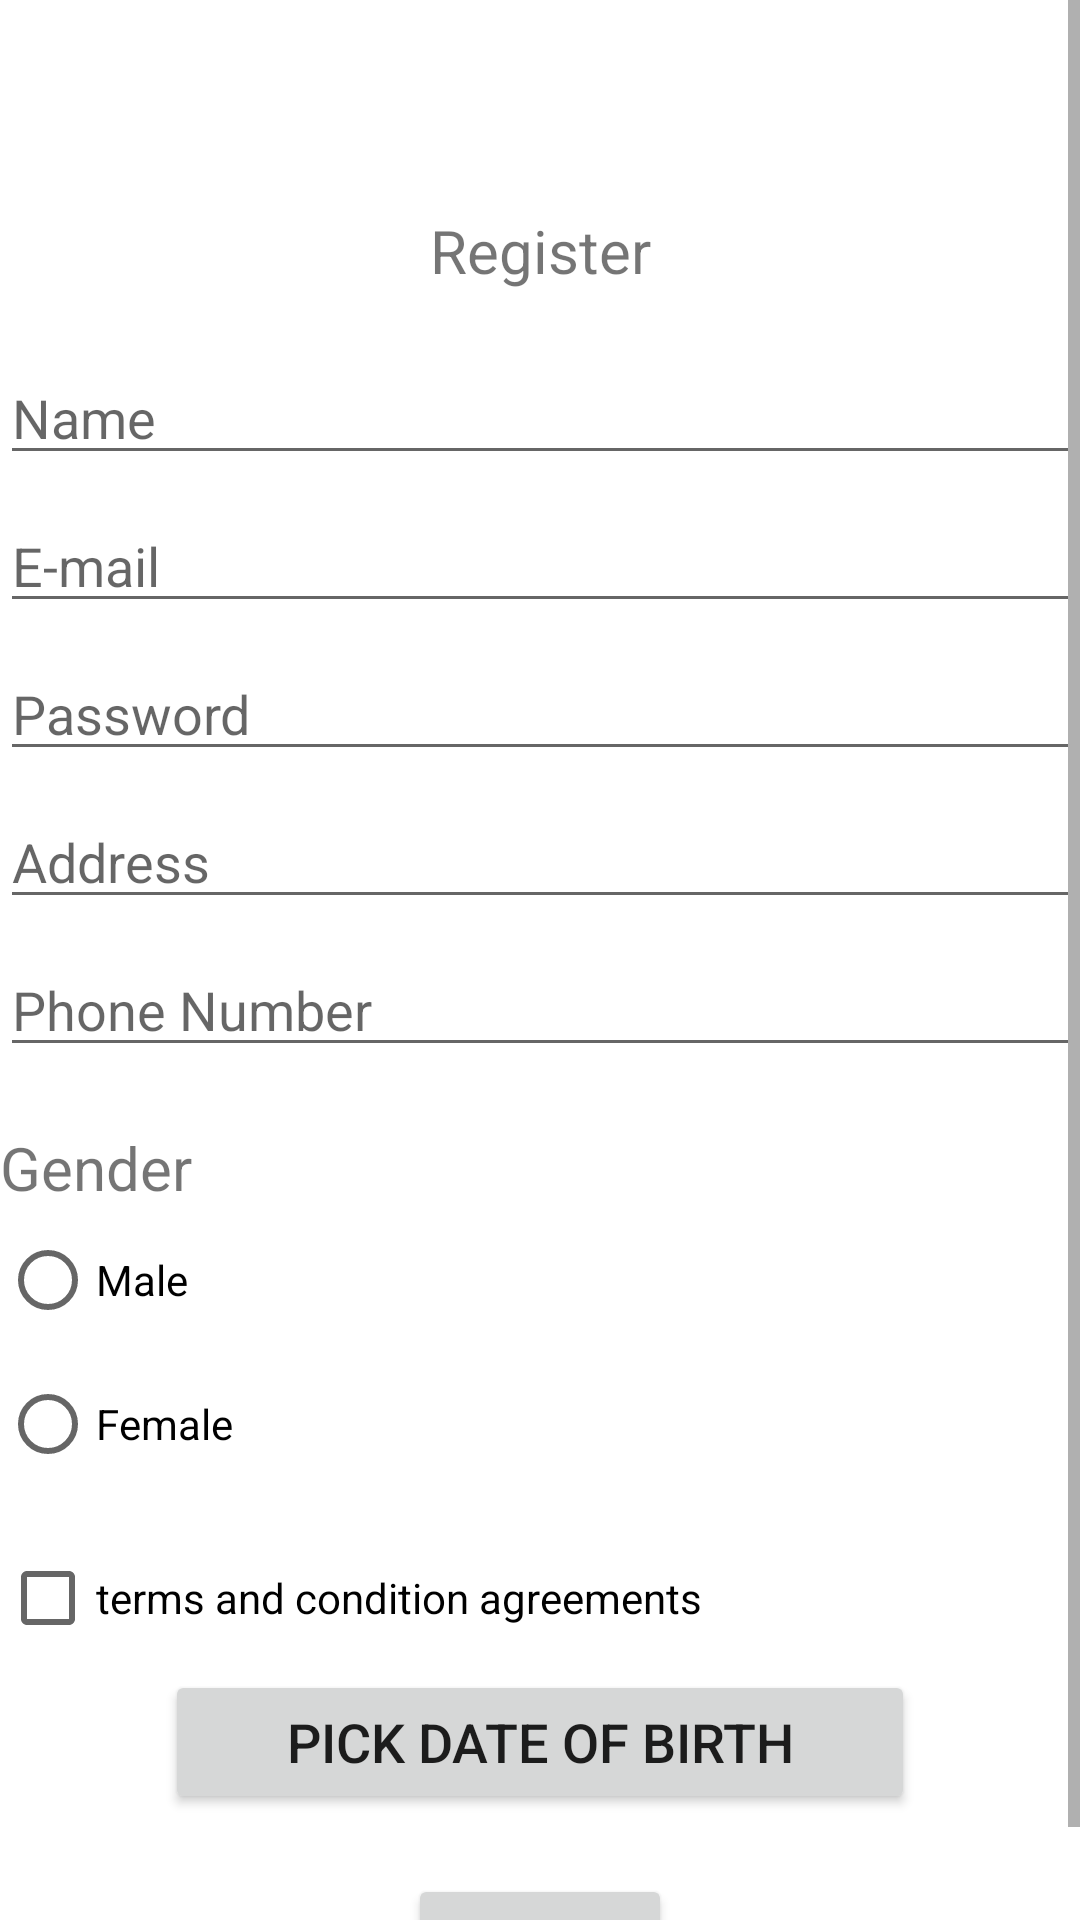

This screen was rendered from an Android layout file. Write that file and the resources it references.
<!-- AndroidManifest.xml: application theme Theme.ChainProjectPhotos -->
<!-- res/layout/activity_main_register.xml -->
<?xml version="1.0" encoding="utf-8"?>
<ScrollView xmlns:android="http://schemas.android.com/apk/res/android"
    xmlns:app="http://schemas.android.com/apk/res-auto"
    xmlns:tools="http://schemas.android.com/tools"
    android:layout_width="match_parent"
    android:layout_height="match_parent"
    android:orientation="vertical"
    tools:context=".MainActivityRegister">
    <LinearLayout
        android:layout_width="match_parent"
        android:layout_height="wrap_content"
        android:orientation="vertical">

        <TextView
            android:layout_marginTop="70dp"
            android:textSize="20sp"
            android:text="Register"
            android:textAlignment="center"
            android:layout_width="match_parent"
            android:layout_height="wrap_content"/>

        <EditText
            android:inputType="textPersonName"
            android:id="@+id/txtName"
            android:layout_marginTop="20dp"
            android:hint="Name"
            android:layout_width="match_parent"
            android:layout_height="wrap_content" />

        <EditText
            android:inputType="textEmailAddress"
            android:id="@+id/txtEmail"
            android:layout_marginTop="8dp"
            android:hint="E-mail"
            android:layout_width="match_parent"
            android:layout_height="wrap_content" />

        <EditText
            android:inputType="textPassword"
            android:id="@+id/txtPassword"
            android:layout_marginTop="8dp"
            android:hint="Password"
            android:layout_width="match_parent"
            android:layout_height="wrap_content" />

        <EditText
            android:id="@+id/txtAddress"
            android:layout_marginTop="8dp"
            android:hint="Address"
            android:layout_width="match_parent"
            android:layout_height="wrap_content" />

        <EditText
            android:id="@+id/txtPhone"
            android:layout_marginTop="8dp"
            android:hint="Phone Number"
            android:layout_width="match_parent"
            android:layout_height="wrap_content" />

        <TextView
            android:layout_marginTop="20dp"
            android:textSize="20sp"
            android:text="Gender"
            android:layout_width="wrap_content"
            android:layout_height="wrap_content" />

        <RadioGroup
            android:id="@+id/rg_gender"
            android:layout_width="match_parent"
            android:layout_height="wrap_content">

                <RadioButton
                    android:id="@+id/rb_male"
                    android:layout_marginTop="0dp"
                    android:layout_weight="0.5"
                    android:text="Male"
                    android:layout_width="match_parent"
                    android:layout_height="wrap_content"/>
                <RadioButton
                    android:id="@+id/rb_female"
                    android:layout_weight="0.5"
                    android:text="Female"
                    android:layout_width="match_parent"
                    android:layout_height="wrap_content"/>

        </RadioGroup>

        <CheckBox
            android:id="@+id/cb_terms"
            android:layout_marginTop="10dp"
            android:text="terms and condition agreements"
            android:layout_width="match_parent"
            android:layout_height="wrap_content"/>
        
        <Button
            android:layout_width="250dp"
            android:layout_height="wrap_content"
            android:id="@+id/txtDatepicker"
            android:text="Pick Date of Birth"
            android:textSize="18sp"
            android:layout_gravity="center"/>








        <Button
            android:id="@+id/btn_regist"
            android:layout_marginTop="20dp"
            android:layout_gravity="center"
            android:text="Register"
            android:layout_width="wrap_content"
            android:layout_height="wrap_content"/>



    </LinearLayout>

    
</ScrollView>
<!-- resources referenced by this layout -->
<resources>
  <style name="Theme.ChainProjectPhotos" parent="Theme.MaterialComponents.DayNight.DarkActionBar">
          
          <item name="colorPrimary">@color/purple_500</item>
          <item name="colorPrimaryVariant">@color/purple_700</item>
          <item name="colorOnPrimary">@color/white</item>
          
          <item name="colorSecondary">@color/teal_200</item>
          <item name="colorSecondaryVariant">@color/teal_700</item>
          <item name="colorOnSecondary">@color/black</item>
          
          <item name="android:statusBarColor" tools:targetApi="l">?attr/colorPrimaryVariant</item>
          
      </style>
  <!-- not gathered from this repository: default colours our renderer supplied (Android Studio template values) -->
  <color name="purple_500">#FF6200EE</color>
  <color name="purple_700">#FF3700B3</color>
  <color name="teal_200">#FF03DAC5</color>
  <color name="teal_700">#FF018786</color>
  <color name="black">#FF000000</color>
  <color name="white">#FFFFFFFF</color>
</resources>
